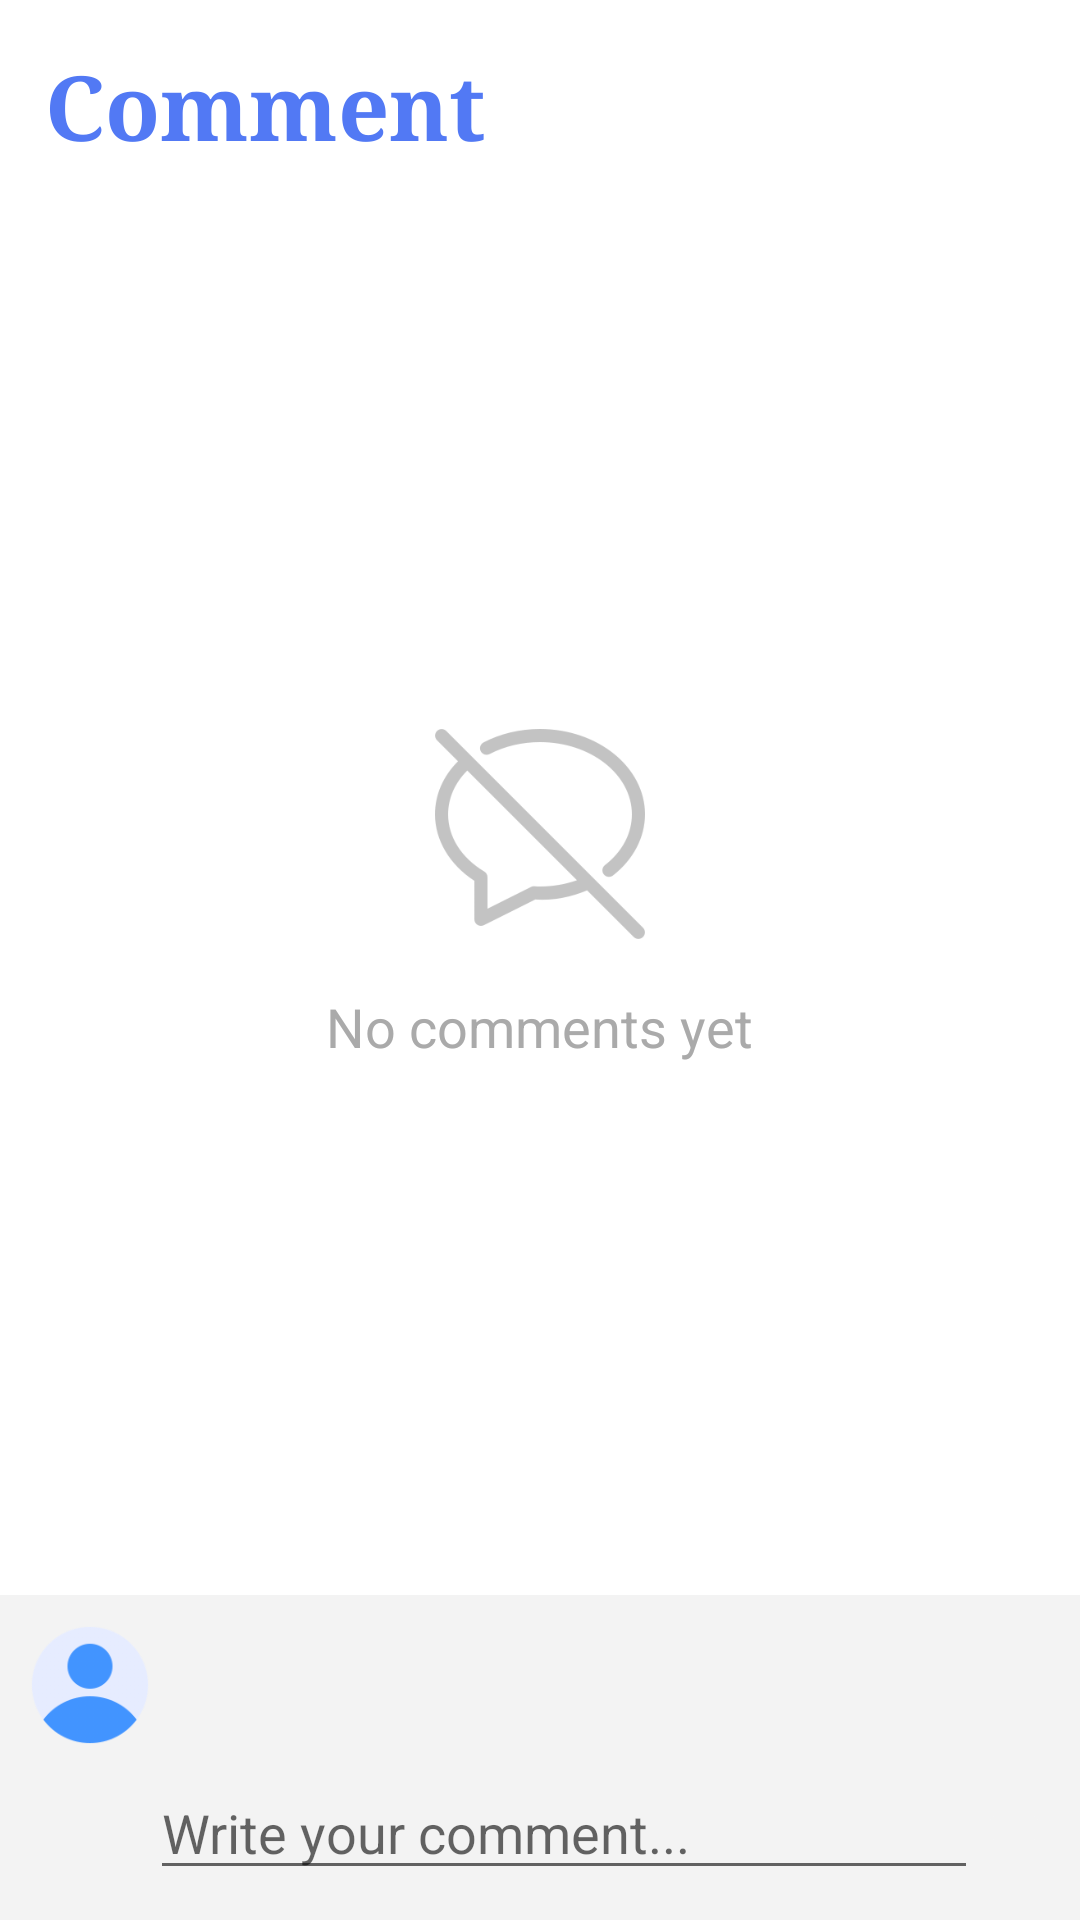

Reconstruct the res/layout file that produces this screen, plus the resources it refers to.
<!-- AndroidManifest.xml: application theme Theme.BlogApp -->
<!-- res/layout/fragment_comment.xml -->
<?xml version="1.0" encoding="utf-8"?>
<layout
    xmlns:android="http://schemas.android.com/apk/res/android"
    xmlns:app="http://schemas.android.com/apk/res-auto"
    xmlns:tools="http://schemas.android.com/tools">

    <data>
        <variable name="user" type="com.example.blogapp.model.User"/>
    </data>

    <LinearLayout
        android:layout_width="match_parent"
        android:layout_height="match_parent"
        android:orientation="vertical"
        tools:context=".view.CommentFragment"
        >
        <TextView
            android:layout_width="wrap_content"
            android:layout_height="wrap_content"
            android:layout_gravity="left"
            android:text="Comment"
            android:textSize="30sp"
            android:textColor="@color/main_color"
            android:textStyle="bold"
            android:fontFamily="serif"
            android:paddingHorizontal="15dp"
            android:paddingTop="15dp"
            android:paddingBottom="10dp"
            android:layout_weight="0"
            ></TextView>

        <LinearLayout
            android:layout_width="match_parent"
            android:layout_height="wrap_content"
            android:orientation="vertical"
            android:layout_gravity="center"
            android:gravity="center"
            android:padding="10dp"
            android:id="@+id/layout_no_comment"
            android:layout_weight="1"
            android:visibility="visible">
            <ImageView
                android:layout_width="70dp"
                android:layout_height="70dp"
                android:layout_gravity="center"
                android:src="@drawable/no_comment"
                android:layout_marginBottom="17dp"
                ></ImageView>
            <TextView
                android:layout_width="wrap_content"
                android:layout_height="wrap_content"
                android:layout_gravity="center"
                android:text="No comments yet"
                android:textSize="18sp"
                android:textColor="#AAAAAA"
                ></TextView>
        </LinearLayout>

        <androidx.recyclerview.widget.RecyclerView
            android:id="@+id/rv_comments"
            android:layout_width="match_parent"
            android:layout_height="wrap_content"
            android:layout_weight="1"
            android:visibility="gone"
            ></androidx.recyclerview.widget.RecyclerView>

        <androidx.constraintlayout.widget.ConstraintLayout
            android:layout_width="match_parent"
            android:layout_height="wrap_content">
            <LinearLayout
                android:layout_width="match_parent"
                android:layout_height="wrap_content"
                android:background="#F3F3F3"
                android:orientation="vertical"
                android:padding="10dp"
                app:layout_constraintBottom_toBottomOf="parent"
                app:layout_constraintEnd_toEndOf="parent"
                app:layout_constraintStart_toStartOf="parent">
                <LinearLayout
                    android:layout_width="match_parent"
                    android:layout_height="wrap_content"
                    android:layout_marginBottom="7dp"
                    android:orientation="horizontal">
                    <com.google.android.material.imageview.ShapeableImageView
                        android:id="@+id/iv_avatar"
                        android:layout_width="40dp"
                        android:layout_height="40dp"
                        android:scaleType="centerCrop"
                        android:src="@drawable/person_avatar"
                        app:shapeAppearanceOverlay="@style/circleImageView"
                        ></com.google.android.material.imageview.ShapeableImageView>
                    <TextView
                        android:id="@+id/tv_username"
                        android:layout_width="wrap_content"
                        android:layout_height="wrap_content"
                        android:layout_gravity="center"
                        android:layout_marginLeft="10dp"
                        android:text="@{user.name}"
                        android:textColor="@color/main_color"
                        android:textSize="13sp"
                        android:textStyle="bold"
                        ></TextView>
                </LinearLayout>
                <LinearLayout
                    android:layout_width="match_parent"
                    android:layout_height="wrap_content"
                    android:orientation="horizontal">
                    <EditText
                        android:id="@+id/et_comment_content"
                        android:layout_width="wrap_content"
                        android:layout_height="wrap_content"
                        android:layout_marginLeft="40dp"
                        android:layout_weight="1"
                        android:hint="Write your comment..."
                        ></EditText>
                    <ImageButton
                        android:id="@+id/btn_send"
                        android:layout_width="wrap_content"
                        android:layout_height="wrap_content"
                        android:layout_gravity="center_vertical"
                        android:layout_weight="0"
                        android:backgroundTint="#F3F3F3"
                        android:src="@drawable/ic_baseline_send_24">
                    </ImageButton>
                </LinearLayout>
            </LinearLayout>
        </androidx.constraintlayout.widget.ConstraintLayout>
    </LinearLayout>
</layout>
<!-- resources referenced by this layout -->
<resources>
  <color name="main_color">#5279F4</color>
  <!-- drawable no_comment: png bitmap (drawable, 11683 bytes) -->
  <!-- drawable person_avatar: png bitmap (drawable, 7610 bytes) -->
  <style name="circleImageView">
          <item name="cornerFamily">rounded</item>
          <item name="cornerSize">50%</item>
      </style>
  <style name="Theme.BlogApp" parent="Theme.MaterialComponents.DayNight.DarkActionBar">
          
          <item name="colorPrimary">@color/main_color</item>
          <item name="colorPrimaryVariant">@color/purple_700</item>
          <item name="colorOnPrimary">@color/white</item>
          
          <item name="colorSecondary">@color/teal_200</item>
          <item name="colorSecondaryVariant">@color/teal_700</item>
          <item name="colorOnSecondary">@color/black</item>
          
          <item name="android:statusBarColor">?attr/colorPrimaryVariant</item>
          
          <item name="colorAccent">#52B8E6</item>
      </style>
  <color name="purple_700">#FF3700B3</color>
  <color name="white">#FFFFFFFF</color>
  <color name="teal_200">#FF03DAC5</color>
  <color name="teal_700">#FF018786</color>
  <color name="black">#212A3E</color>
</resources>
